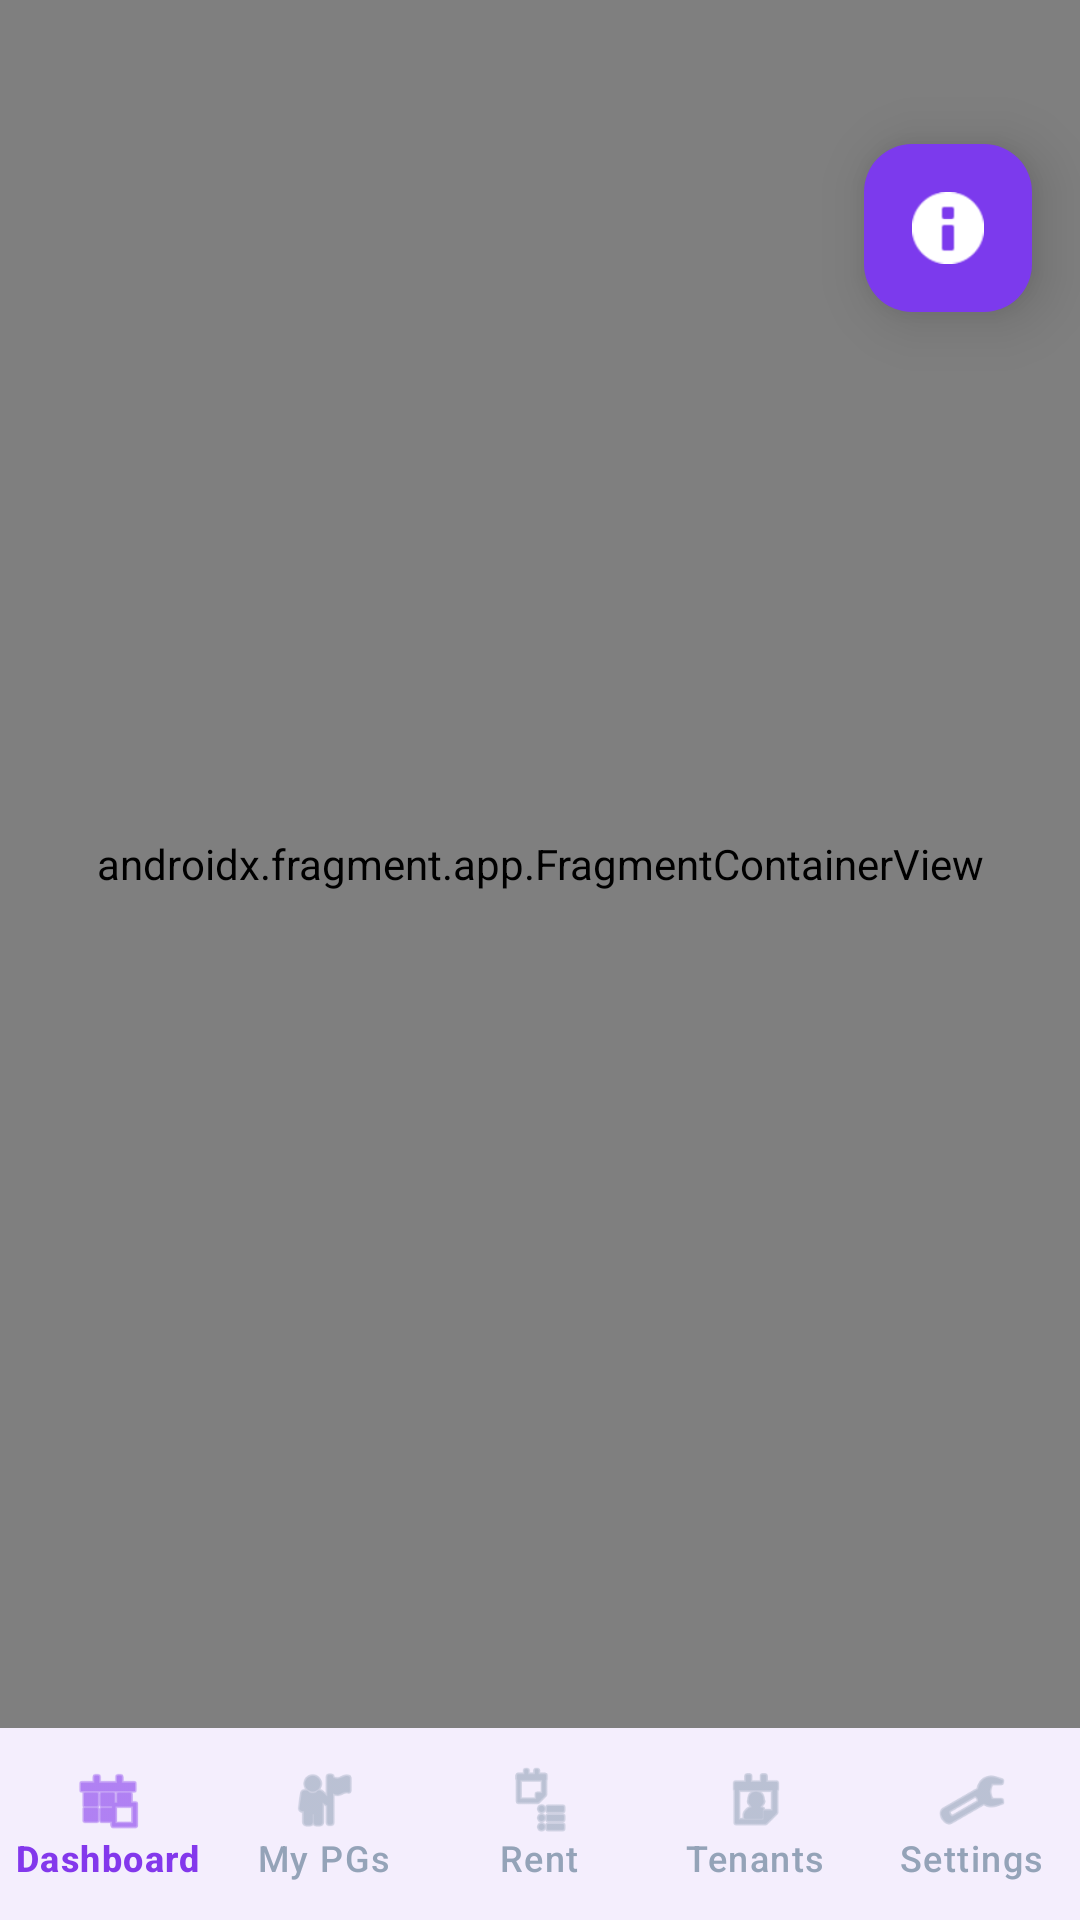

Write the Android layout XML for this screen, with the resource values it uses.
<!-- AndroidManifest.xml: activity theme Theme.PGManager.NoActionBar -->
<!-- res/layout/activity_main.xml -->
<?xml version="1.0" encoding="utf-8"?>
<RelativeLayout xmlns:android="http://schemas.android.com/apk/res/android"
    xmlns:app="http://schemas.android.com/apk/res-auto"
    android:layout_width="match_parent"
    android:layout_height="match_parent"
    android:background="@color/background">

    <androidx.fragment.app.FragmentContainerView
        android:id="@+id/nav_host_fragment"
        android:name="androidx.navigation.fragment.NavHostFragment"
        android:layout_width="match_parent"
        android:layout_height="match_parent"
        android:layout_above="@+id/bottomNav"
        app:defaultNavHost="true"
        app:navGraph="@navigation/nav_graph" />

    <com.google.android.material.bottomnavigation.BottomNavigationView
        android:id="@+id/bottomNav"
        android:layout_width="match_parent"
        android:layout_height="@dimen/bottom_nav_height"
        android:layout_alignParentBottom="true"
        android:background="@color/surface"
        android:elevation="8dp"
        app:itemActiveIndicatorStyle="@null"
        app:itemIconTint="@color/nav_item_color"
        app:itemTextColor="@color/nav_item_color"
        app:labelVisibilityMode="labeled"
        app:menu="@menu/bottom_nav_menu" />

    <com.google.android.material.floatingactionbutton.FloatingActionButton
        android:id="@+id/fabChat"
        android:layout_width="wrap_content"
        android:layout_height="wrap_content"
        android:layout_alignParentEnd="true"
        android:layout_alignParentTop="true"
        android:layout_marginEnd="16dp"
        android:layout_marginTop="48dp"
        android:backgroundTint="@color/primary_variant"
        android:src="@android:drawable/ic_dialog_info"
        android:contentDescription="Assistant"
        app:tint="@color/white"
        app:fabSize="mini"
        app:elevation="12dp" />

    <TextView
        android:id="@+id/tvHelpTooltip"
        android:layout_width="wrap_content"
        android:layout_height="wrap_content"
        android:layout_alignParentEnd="true"
        android:layout_alignParentTop="true"
        android:layout_marginEnd="64dp"
        android:layout_marginTop="56dp"
        android:background="@drawable/tooltip_bg"
        android:text="Need any help? 👋"
        android:textColor="@color/white"
        android:textSize="12sp"
        android:fontFamily="sans-serif-medium"
        android:paddingStart="14dp"
        android:paddingEnd="14dp"
        android:paddingTop="8dp"
        android:paddingBottom="8dp"
        android:visibility="gone"
        android:elevation="16dp" />

</RelativeLayout>
<!-- resources referenced by this layout -->
<resources>
  <color name="background">#F8FAFC</color>
  <color name="primary_variant">#7C3AED</color>
  <color name="surface">#FFFFFF</color>
  <color name="white">#FFFFFF</color>
  <dimen name="bottom_nav_height">64dp</dimen>
  <!-- drawable tooltip_bg (drawable) -->
  <?xml version="1.0" encoding="utf-8"?>
  <shape xmlns:android="http://schemas.android.com/apk/res/android" android:shape="rectangle">
      <solid android:color="#8338EC" />
      <corners android:radius="20dp" />
  </shape>
  <style name="Theme.PGManager.NoActionBar" parent="Theme.PGManager">
          <item name="windowActionBar">false</item>
          <item name="windowNoTitle">true</item>
      </style>
  <style name="Theme.PGManager" parent="Theme.Material3.Light.NoActionBar">
          <item name="colorPrimary">@color/primary</item>
          <item name="colorPrimaryDark">@color/primary_dark</item>
          <item name="colorSecondary">@color/accent</item>
          <item name="colorOnPrimary">@color/white</item>
          <item name="colorOnSecondary">@color/white</item>
          <item name="android:colorBackground">@color/background</item>
          <item name="colorSurface">@color/surface</item>
          <item name="colorOnSurface">@color/text_primary</item>
          <item name="android:statusBarColor">@color/primary_dark</item>
          <item name="android:navigationBarColor">@color/surface</item>
          <item name="android:windowLightStatusBar" tools:targetApi="23">false</item>
          <item name="android:fontFamily">sans-serif</item>
      </style>
  <color name="primary">#8338EC</color>
  <color name="primary_dark">#5B21B6</color>
  <color name="accent">#06D6A0</color>
  <color name="text_primary">#0F172A</color>
</resources>
